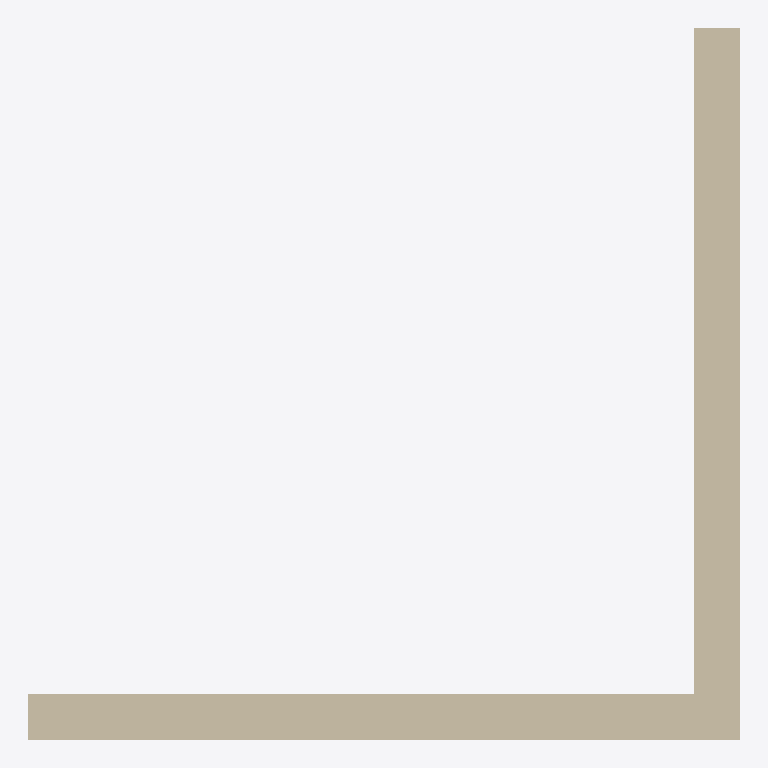
Plan cut of the same IFC building model at storey 'Level 1' (level 0.00 m, cut at 1.40 m), seen from above with north up, elements coloured by IFC class: 2 walls (beige). Cut surfaces are drawn darker.
Extent 3.1 m × 3.1 m × 3.0 m (x, y, z). Storeys (1): Level 1 at 0.00 m. Elements (2): 2 IfcWallStandardCase.

HEADER;
FILE_DESCRIPTION(('ViewDefinition [CoordinationView_V2.0]'),'2;1');
FILE_NAME('Project Number','2014-04-07T08:08:09',(''),(''),'The EXPRESS Data Manager Version 5.01.0100.02.64','20131024_2115(x64) - Exporter 3.2.0.0 - Alternat','');
FILE_SCHEMA(('IFC2X3'));
ENDSEC;
DATA;
#87=IFCPROJECT('1HspfKvnb2I8J8j3XW2lMg',#41,'Project Number',$,$,'Project Name','Project Status',(#79),#74);
#226=IFCSITE('1HspfKvnb2I8J8j3XW2lMe',#41,'Default',$,'',#225,$,$,.ELEMENT.,(42,21,30,344238),(-71,-3,-35,-194702),0.0,$,$);
#97=IFCBUILDING('1HspfKvnb2I8J8j3XW2lMh',#41,'',$,$,#32,$,'',.ELEMENT.,$,$,#93);
#106=IFCBUILDINGSTOREY('1HspfKvnb2I8J8j3YVzGiv',#41,'Level 1',$,$,#104,$,'Level 1',.ELEMENT.,0.0);
#214=IFCWALLSTANDARDCASE('3$8m6hBen2ch4qgThiYNdn',#41,'Basic Wall:Generic - 8":129221',$,'Basic Wall:Generic - 8":1836',#194,#212,'129221');
#148=IFCWALLSTANDARDCASE('1QOeBIpkb0ZPJZqOnxDcv2',#41,'Basic Wall:Generic - 8":129148',$,'Basic Wall:Generic - 8":1836',#117,#144,'129148');
ENDSEC;
